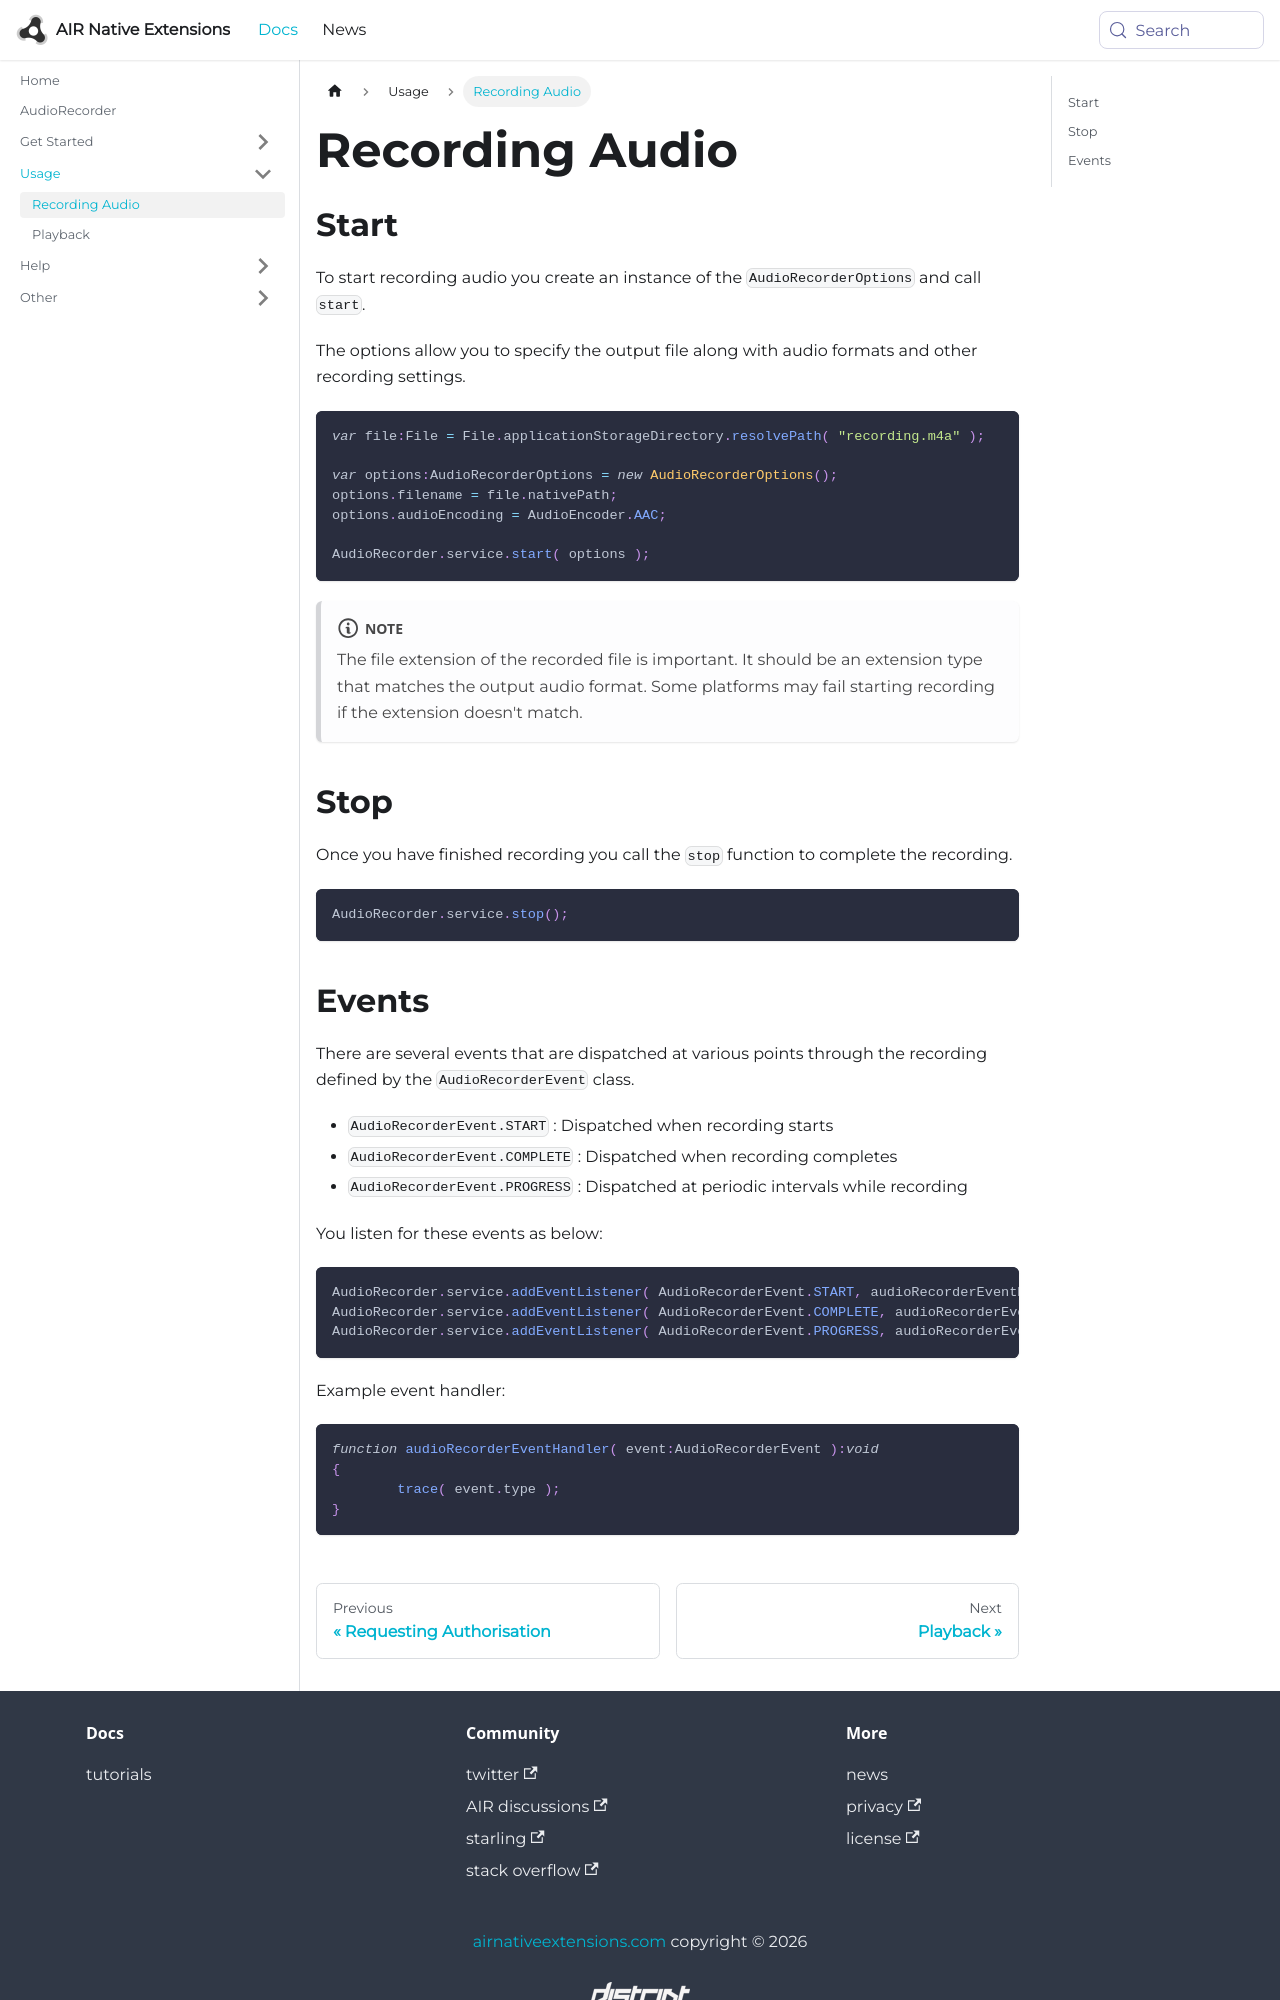

repository: airnativeextensions/nativeextensions-documentation · page: docs/audiorecorder/recording-audio/index.html · generator: docusaurus

---
title: Recording Audio
sidebar_label: Recording Audio
---


## Start

To start recording audio you create an instance of the `AudioRecorderOptions` and call `start`.

The options allow you to specify the output file along with audio formats and other recording 
settings.

```actionscript
var file:File = File.applicationStorageDirectory.resolvePath( "recording.m4a" );

var options:AudioRecorderOptions = new AudioRecorderOptions();
options.filename = file.nativePath;
options.audioEncoding = AudioEncoder.AAC;

AudioRecorder.service.start( options );
```

:::note
The file extension of the recorded file is important. It should be an extension type that matches the output audio format. Some platforms may fail starting recording if the extension doesn't match.
:::



## Stop

Once you have finished recording you call the `stop` function to complete the recording.

```actionscript
AudioRecorder.service.stop();
```
